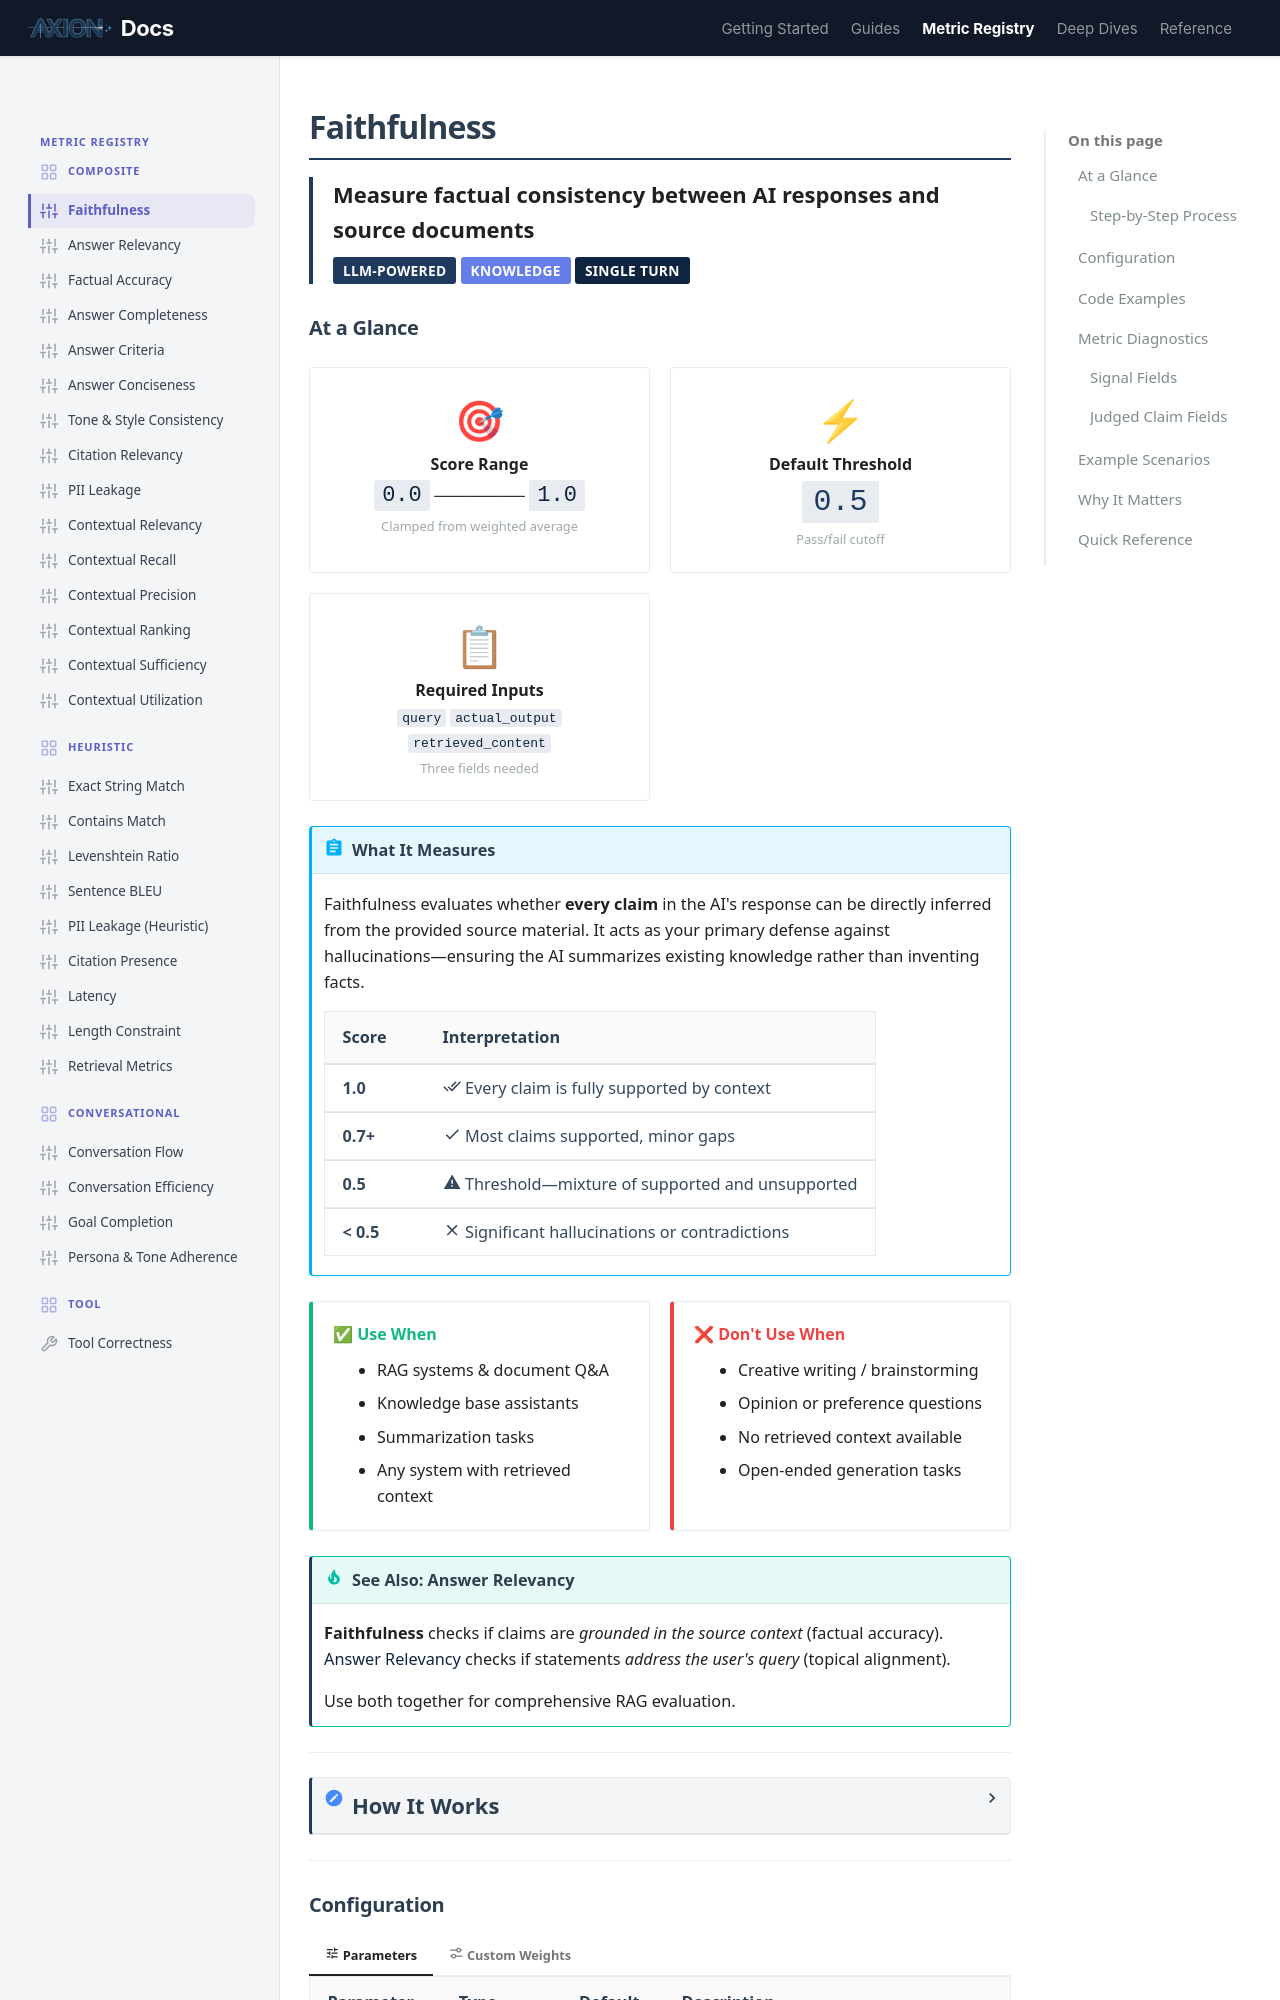

repository: ax-foundry/axion · page: metric-registry/composite/faithfulness/index.html · generator: mkdocs

---
icon: custom/sliders
---
# Faithfulness

<div style="border-left: 4px solid #1E3A5F; padding-left: 1rem; margin-bottom: 1.5rem;">
<strong style="font-size: 1.1rem;">Measure factual consistency between AI responses and source documents</strong><br>
<span class="badge" style="margin-top: 0.5rem;">LLM-Powered</span>
<span class="badge" style="background: #667eea;">Knowledge</span>
<span class="badge" style="background: #0F2440;">Single Turn</span>
</div>
